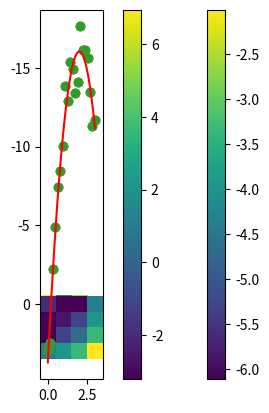

Recreate this plot in Python. (Note: this script raises an exception after producing the figure.)
# -*- coding: utf-8 -*-
"""Curve_fitting_&_covariance.ipynb

Automatically generated by Colaboratory.

Original file is located at
    https://colab.research.google.com/<link-removed>
"""

import numpy as np
import matplotlib.pyplot as plt
import pandas as pd
from scipy.optimize import curve_fit

#data points 
x_data = np.array([0.        , 0.15789474, 0.31578947, 0.47368421, 0.63157895,
       0.78947368, 0.94736842, 1.10526316, 1.26315789, 1.42105263,
       1.57894737, 1.73684211, 1.89473684, 2.05263158, 2.21052632,
       2.36842105, 2.52631579, 2.68421053, 2.84210526, 3.        ])
y_data = np.array([  2.95258285,   2.49719803,  -2.1984975 ,  -4.88744346,
        -7.41326345,  -8.44574157, -10.01878504, -13.83743553,
       -12.91548145, -15.41149046, -14.93516299, -13.42514157,
       -14.12110495, -17.6412464 , -16.1275509 , -16.11533771,
       -15.66076021, -13.48938865, -11.33918701, -11.70467566])

plt.scatter(x_data,y_data)
plt.show()

#model to be fit with the experimental data
def model_f(x, a, b, c):
    return a*(x-b)**2 + c

popt, pcov = curve_fit(model_f, x_data, y_data, p0=[3,2,-16]) #

popt # which gives the optimal parameters for the model_f given the data

pcov  #the covariance matrix, which gives an estimate of the "error" of the parameters

plt.imshow(np.log(np.abs(pcov)))
plt.colorbar()
plt.show()

a_opt, b_opt, c_opt = popt
x_model = np.linspace(min(x_data), max(x_data), 100)
y_model = model_f(x_model, a_opt, b_opt, c_opt)

plt.scatter(x_data,y_data)
plt.plot(x_model,y_model, color='r')
plt.show()

def fit_f(x, a, b, c, d):
    return a*(x-b)**2 + c + d*0.1*np.cos(x)

popt, pcov = curve_fit(fit_f, x_data, y_data, p0=[1,2,-16,1])

popt

pcov

plt.imshow(np.log(np.abs(pcov)))
plt.colorbar()
plt.show()

a_opt, b_opt, c_opt, d_opt = popt
x_model1 = np.linspace(min(x_data), max(x_data), 1000)
y_model1 = fit_f(x_model, a_opt, b_opt, c_opt, d_opt)

plt.scatter(x_data,y_data)
plt.plot(x_model1,y_model1, color='b')
plt.show()